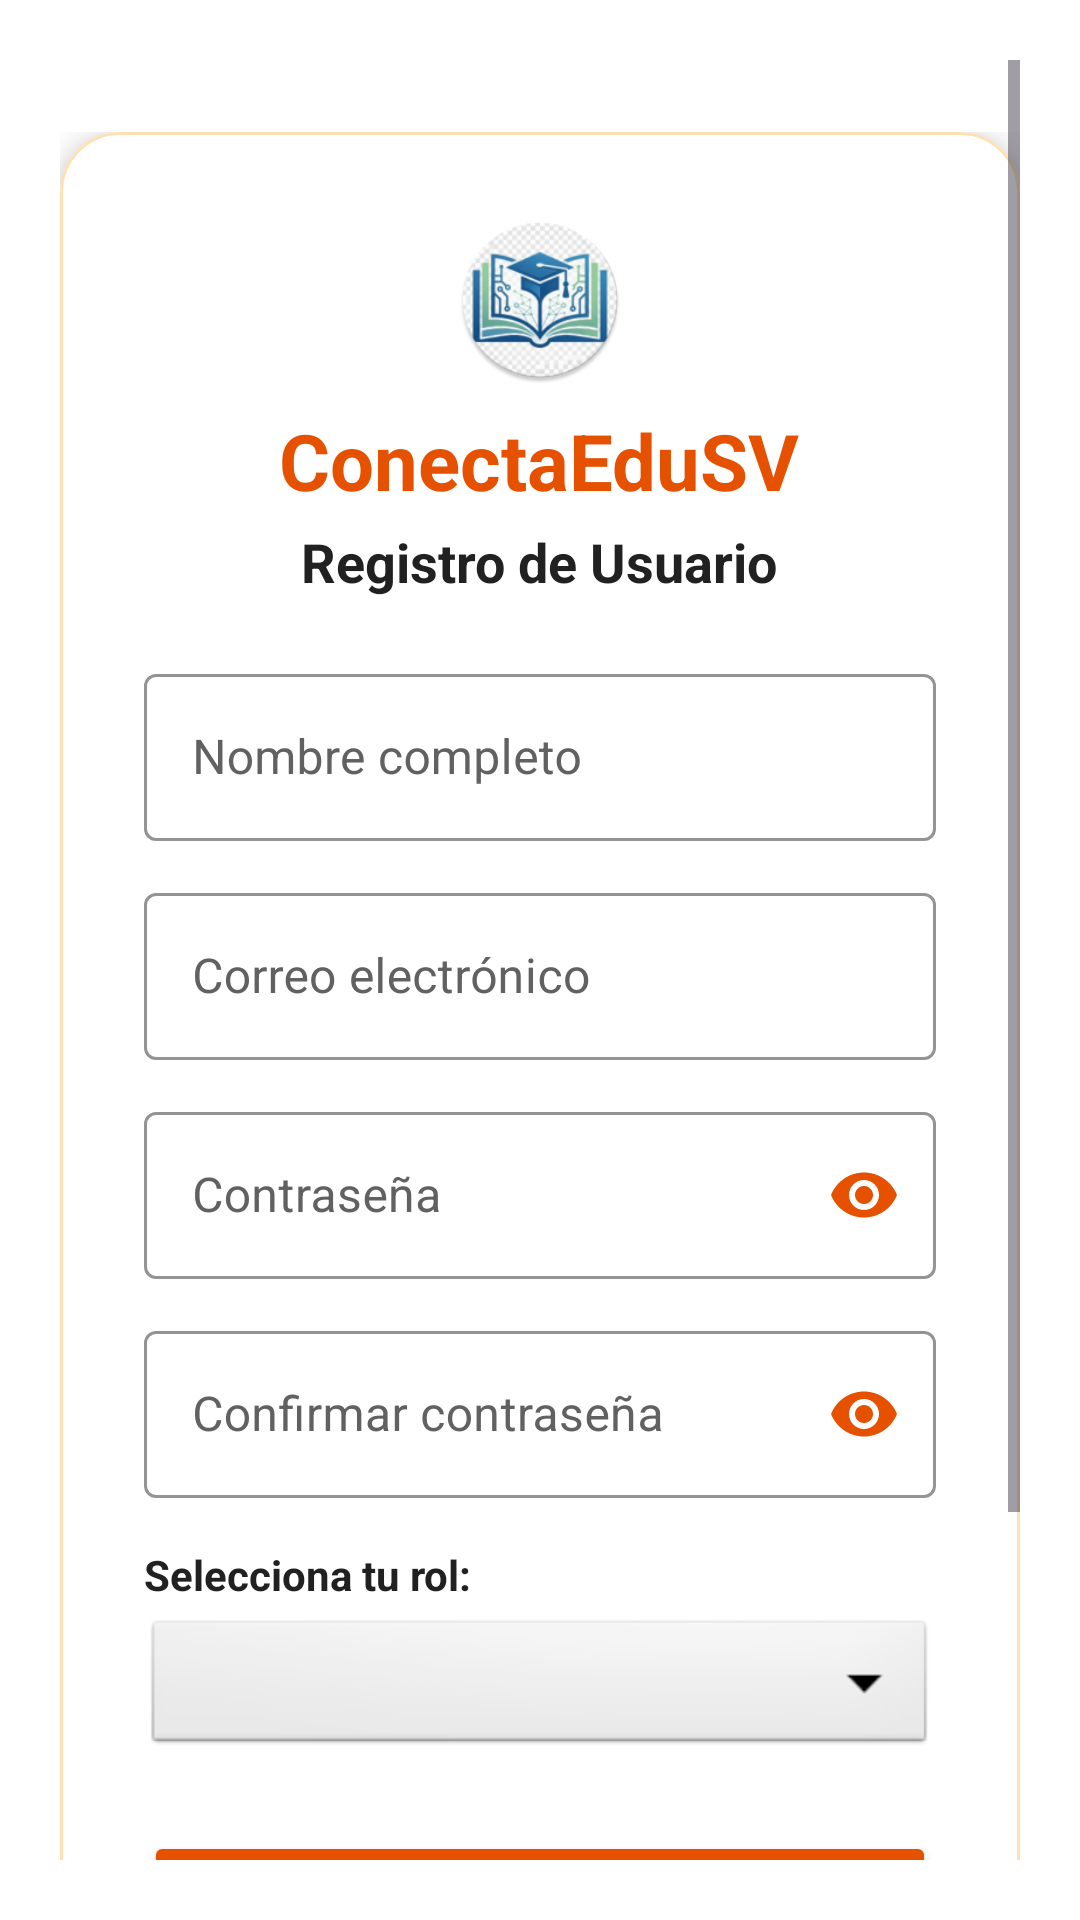

The Android layout XML behind this screen, and the referenced resources:
<!-- AndroidManifest.xml: application theme Theme.Desafio3DSM -->
<!-- res/layout/activity_register.xml -->
<?xml version="1.0" encoding="utf-8"?>
<ScrollView xmlns:android="http://schemas.android.com/apk/res/android"
    xmlns:app="http://schemas.android.com/apk/res-auto"
    xmlns:tools="http://schemas.android.com/tools"
    android:layout_width="match_parent"
    android:layout_height="match_parent"
    android:fillViewport="true"
    android:background="@color/orange_soft_bg"
    android:padding="20dp"
    tools:context=".view.RegisterActivity">

    <LinearLayout
        android:layout_width="match_parent"
        android:layout_height="wrap_content"
        android:gravity="top|center_horizontal"
        android:orientation="vertical"
        android:paddingTop="24dp"
        android:paddingBottom="48dp">

        <com.google.android.material.card.MaterialCardView
            android:layout_width="match_parent"
            android:layout_height="wrap_content"
            app:cardCornerRadius="20dp"
            app:cardElevation="6dp"
            app:strokeWidth="1dp"
            app:strokeColor="@color/orange_soft_container"
            app:cardBackgroundColor="@android:color/white">

            <LinearLayout
                android:layout_width="match_parent"
                android:layout_height="wrap_content"
                android:gravity="center_horizontal"
                android:orientation="vertical"
                android:padding="28dp">

                
                <ImageView
                    android:id="@+id/ivAppLogo"
                    android:layout_width="56dp"
                    android:layout_height="56dp"
                    android:src="@mipmap/ic_launcher_round"
                    android:contentDescription="@string/app_name"
                    android:layout_marginBottom="8dp" />

                
                <TextView
                    android:id="@+id/tvAppTitle"
                    android:layout_width="wrap_content"
                    android:layout_height="wrap_content"
                    android:text="@string/app_name"
                    android:textSize="26sp"
                    android:textStyle="bold"
                    android:textColor="@color/orange_primary"
                    android:layout_marginBottom="4dp" />

                
                <TextView
                    android:id="@+id/tvSubtitle"
                    android:layout_width="wrap_content"
                    android:layout_height="wrap_content"
                    android:text="@string/title_register"
                    android:textSize="18sp"
                    android:textStyle="bold"
                    android:textColor="#212121"
                    android:layout_marginBottom="20dp" />

                
                <com.google.android.material.textfield.TextInputLayout
                    android:id="@+id/tilNombre"
                    style="@style/Widget.MaterialComponents.TextInputLayout.OutlinedBox"
                    android:layout_width="match_parent"
                    android:layout_height="wrap_content"
                    android:layout_marginBottom="12dp"
                    android:hint="@string/hint_nombre"
                    android:textColorHint="#616161"
                    app:boxStrokeColor="@color/orange_primary"
                    app:hintTextColor="@color/orange_primary">

                    <com.google.android.material.textfield.TextInputEditText
                        android:id="@+id/etNombre"
                        android:layout_width="match_parent"
                        android:layout_height="wrap_content"
                        android:textColor="#212121"
                        android:textSize="16sp"
                        android:inputType="textPersonName" />

                </com.google.android.material.textfield.TextInputLayout>

                
                <com.google.android.material.textfield.TextInputLayout
                    android:id="@+id/tilEmail"
                    style="@style/Widget.MaterialComponents.TextInputLayout.OutlinedBox"
                    android:layout_width="match_parent"
                    android:layout_height="wrap_content"
                    android:layout_marginBottom="12dp"
                    android:hint="@string/hint_email"
                    android:textColorHint="#616161"
                    app:boxStrokeColor="@color/orange_primary"
                    app:hintTextColor="@color/orange_primary">

                    <com.google.android.material.textfield.TextInputEditText
                        android:id="@+id/etEmail"
                        android:layout_width="match_parent"
                        android:layout_height="wrap_content"
                        android:textColor="#212121"
                        android:textSize="16sp"
                        android:inputType="textEmailAddress" />

                </com.google.android.material.textfield.TextInputLayout>

                
                <com.google.android.material.textfield.TextInputLayout
                    android:id="@+id/tilPassword"
                    style="@style/Widget.MaterialComponents.TextInputLayout.OutlinedBox"
                    android:layout_width="match_parent"
                    android:layout_height="wrap_content"
                    android:layout_marginBottom="12dp"
                    android:hint="@string/hint_password"
                    android:textColorHint="#616161"
                    app:boxStrokeColor="@color/orange_primary"
                    app:hintTextColor="@color/orange_primary"
                    app:endIconMode="password_toggle"
                    app:endIconTint="@color/password_toggle_tint">

                    <com.google.android.material.textfield.TextInputEditText
                        android:id="@+id/etPassword"
                        android:layout_width="match_parent"
                        android:layout_height="wrap_content"
                        android:textColor="#212121"
                        android:textSize="16sp"
                        android:inputType="textPassword" />

                </com.google.android.material.textfield.TextInputLayout>

                
                <com.google.android.material.textfield.TextInputLayout
                    android:id="@+id/tilConfirmPassword"
                    style="@style/Widget.MaterialComponents.TextInputLayout.OutlinedBox"
                    android:layout_width="match_parent"
                    android:layout_height="wrap_content"
                    android:layout_marginBottom="16dp"
                    android:hint="@string/hint_confirm_password"
                    android:textColorHint="#616161"
                    app:boxStrokeColor="@color/orange_primary"
                    app:hintTextColor="@color/orange_primary"
                    app:endIconMode="password_toggle"
                    app:endIconTint="@color/password_toggle_tint">

                    <com.google.android.material.textfield.TextInputEditText
                        android:id="@+id/etConfirmPassword"
                        android:layout_width="match_parent"
                        android:layout_height="wrap_content"
                        android:textColor="#212121"
                        android:textSize="16sp"
                        android:inputType="textPassword" />

                </com.google.android.material.textfield.TextInputLayout>

                <TextView
                    android:id="@+id/tvLabelRole"
                    android:layout_width="match_parent"
                    android:layout_height="wrap_content"
                    android:text="@string/label_role"
                    android:textSize="14sp"
                    android:textStyle="bold"
                    android:textColor="#212121"
                    android:layout_marginBottom="4dp" />

                <Spinner
                    android:id="@+id/spRol"
                    android:layout_width="match_parent"
                    android:layout_height="48dp"
                    android:layout_marginBottom="24dp"
                    android:background="@android:drawable/btn_dropdown"
                    android:padding="8dp" />

                
                <Button
                    android:id="@+id/btnRegister"
                    android:layout_width="match_parent"
                    android:layout_height="56dp"
                    android:text="@string/btn_register"
                    android:textColor="@android:color/white"
                    android:textSize="16sp"
                    android:textStyle="bold"
                    android:backgroundTint="@color/orange_primary"
                    android:layout_marginBottom="16dp" />

                <ProgressBar
                    android:id="@+id/progressBar"
                    android:layout_width="wrap_content"
                    android:layout_height="wrap_content"
                    android:indeterminateTint="@color/orange_primary"
                    android:visibility="gone"
                    android:layout_marginBottom="16dp" />

                <TextView
                    android:id="@+id/tvGoToLogin"
                    android:layout_width="wrap_content"
                    android:layout_height="wrap_content"
                    android:text="@string/btn_go_to_register"
                    android:textColor="@color/orange_primary"
                    android:textSize="14sp"
                    android:textStyle="bold"
                    android:padding="8dp"
                    android:clickable="true"
                    android:focusable="true" />

            </LinearLayout>

        </com.google.android.material.card.MaterialCardView>

    </LinearLayout>
</ScrollView>
<!-- resources referenced by this layout -->
<resources>
  <color name="orange_primary">#E65100</color>
  <color name="orange_soft_bg">#FFFFFF</color>
  <color name="orange_soft_container">#FFE0B2</color>
  <!-- mipmap ic_launcher_round: webp bitmap (mipmap-hdpi, 6892 bytes) -->
  <string name="app_name">ConectaEduSV</string>
  <string name="btn_go_to_register">¿No tienes una cuenta? Regístrate aquí</string>
  <string name="btn_register">Registrarse</string>
  <string name="hint_confirm_password">Confirmar contraseña</string>
  <string name="hint_email">Correo electrónico</string>
  <string name="hint_nombre">Nombre completo</string>
  <string name="hint_password">Contraseña</string>
  <string name="label_role">Selecciona tu rol:</string>
  <string name="title_register">Registro de Usuario</string>
  <style name="Theme.Desafio3DSM" parent="Base.Theme.Desafio3DSM" />
  <style name="Base.Theme.Desafio3DSM" parent="Theme.Material3.DayNight.NoActionBar">
          <item name="colorPrimary">@color/orange_primary</item>
          <item name="colorPrimaryVariant">@color/orange_primary_dark</item>
          <item name="colorSecondary">@color/orange_secondary</item>
          <item name="android:statusBarColor">@color/orange_primary_dark</item>
      </style>
  <color name="orange_primary_dark">#BF360C</color>
  <color name="orange_secondary">#F57C00</color>
</resources>
